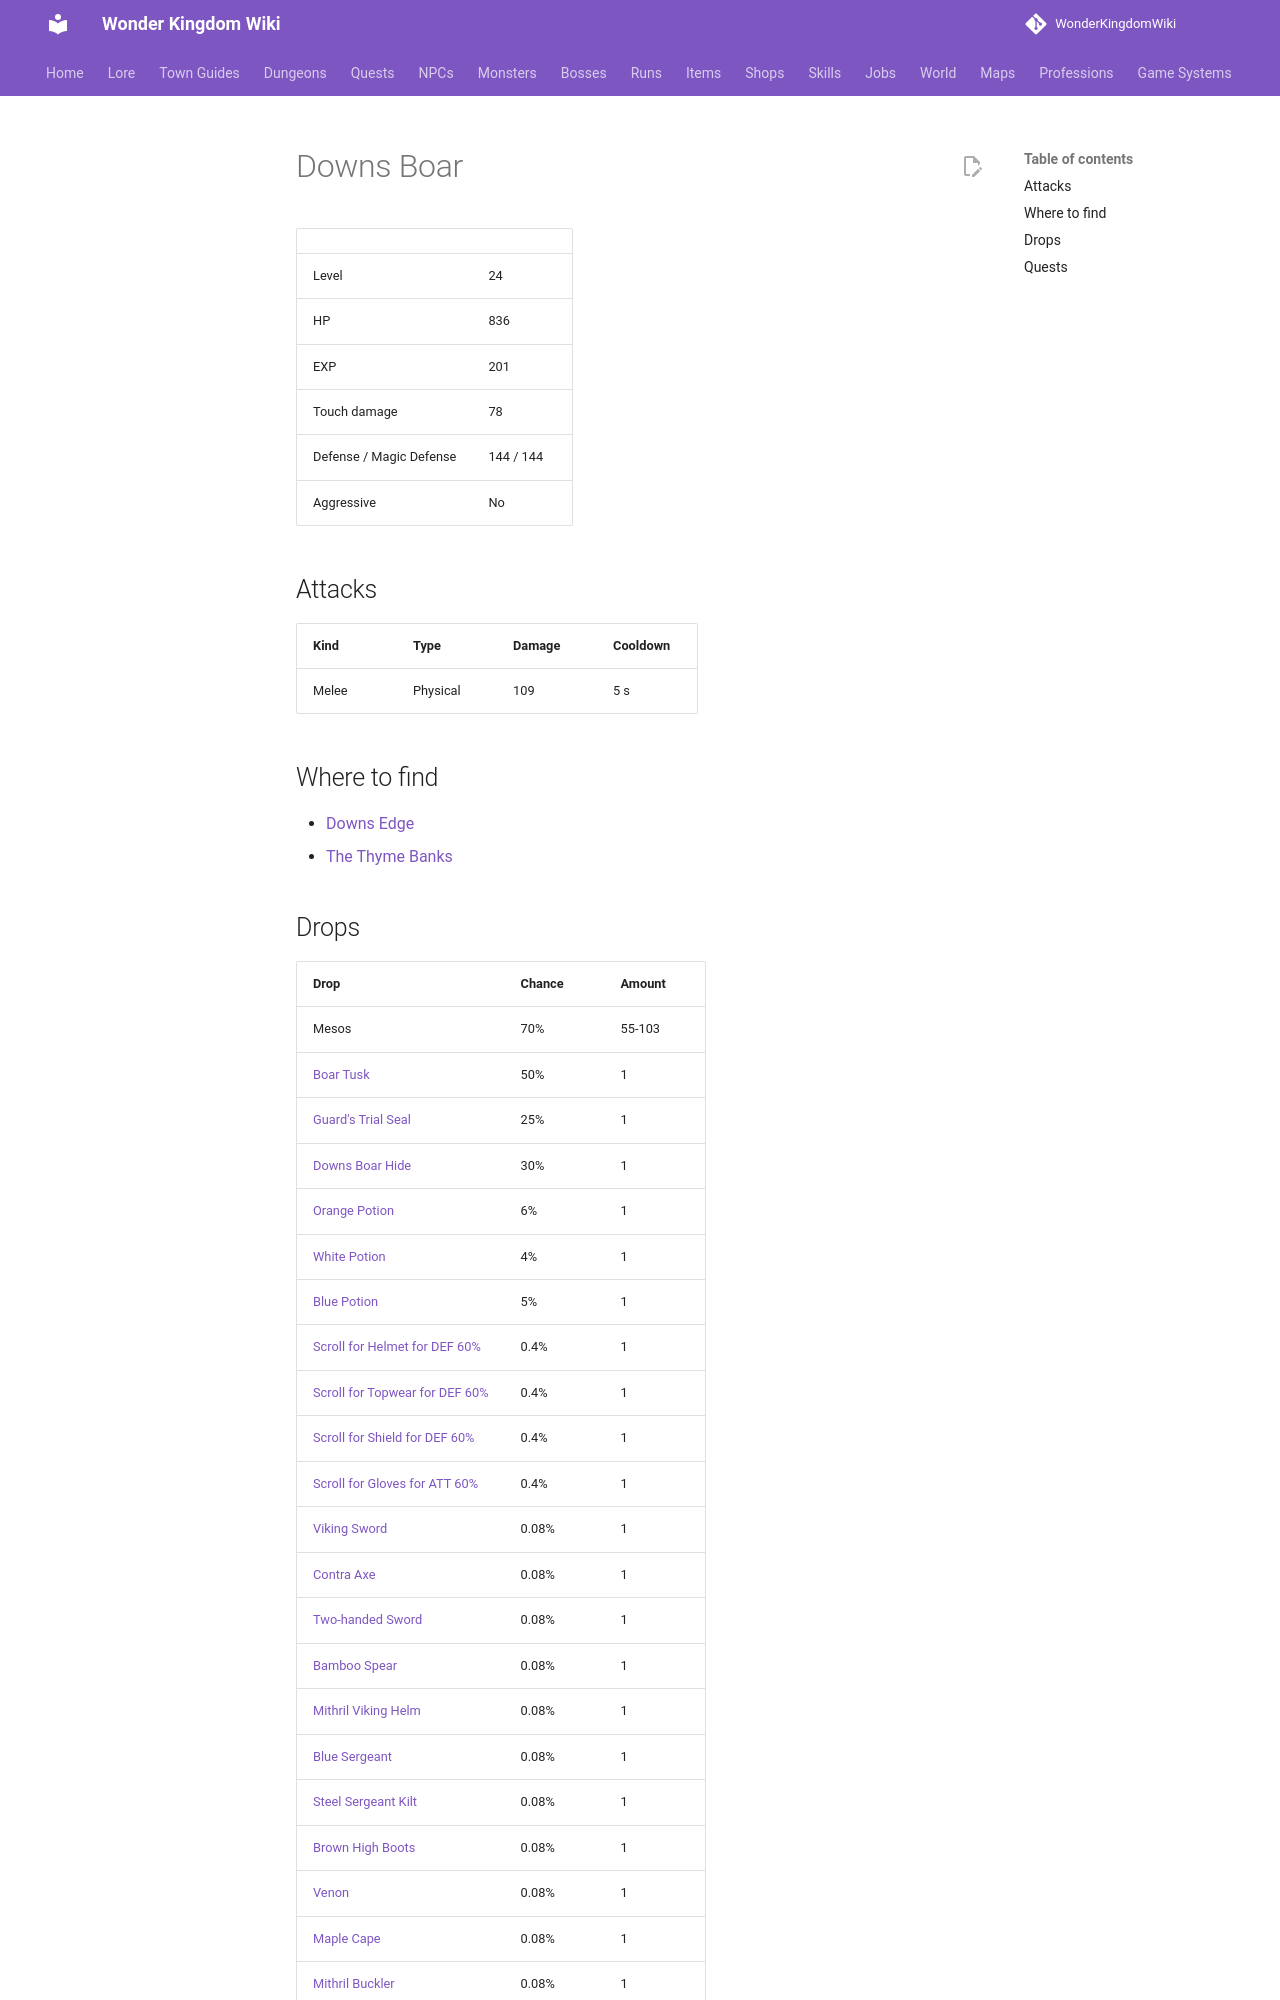

repository: alonohana627/WonderKingdomWiki · page: monsters/downs_boar/index.html · generator: mkdocs

<!-- Generated by tools/generate.py from GameLib. Do not edit: changes are overwritten. -->

# Downs Boar

|  |  |
|---|---|
| Level | 24 |
| HP | 836 |
| EXP | 201 |
| Touch damage | 78 |
| Defense / Magic Defense | 144 / 144 |
| Aggressive | No |

## Attacks

| Kind | Type | Damage | Cooldown |
|---|---|---|---|
| Melee | Physical | 109 | 5 s |

## Where to find

- [Downs Edge](../maps/downs_edge.md)
- [The Thyme Banks](../maps/thyme_banks.md)

## Drops

| Drop | Chance | Amount |
|---|---|---|
| Mesos | 70% | 55-103 |
| [Boar Tusk](../items/downs_boar_tusk.md) | 50% | 1 |
| [Guard's Trial Seal](../items/trial_seal.md) | 25% | 1 |
| [Downs Boar Hide](../items/downs_boar_hide.md) | 30% | 1 |
| [Orange Potion](../items/orange_potion.md) | 6% | 1 |
| [White Potion](../items/white_potion.md) | 4% | 1 |
| [Blue Potion](../items/blue_potion.md) | 5% | 1 |
| [Scroll for Helmet for DEF 60%](../items/scroll_helmet_def.md) | 0.4% | 1 |
| [Scroll for Topwear for DEF 60%](../items/scroll_topwear_def.md) | 0.4% | 1 |
| [Scroll for Shield for DEF 60%](../items/scroll_shield_def.md) | 0.4% | 1 |
| [Scroll for Gloves for ATT 60%](../items/scroll_gloves_att.md) | 0.4% | 1 |
| [Viking Sword](../items/viking_sword.md) | 0.08% | 1 |
| [Contra Axe](../items/contra_axe.md) | 0.08% | 1 |
| [Two-handed Sword](../items/two_handed_sword.md) | 0.08% | 1 |
| [Bamboo Spear](../items/bamboo_spear.md) | 0.08% | 1 |
| [Mithril Viking Helm](../items/mithril_viking_helm.md) | 0.08% | 1 |
| [Blue Sergeant](../items/blue_sergeant.md) | 0.08% | 1 |
| [Steel Sergeant Kilt](../items/steel_sergeant_kilt.md) | 0.08% | 1 |
| [Brown High Boots](../items/brown_high_boots.md) | 0.08% | 1 |
| [Venon](../items/venon_gloves.md) | 0.08% | 1 |
| [Maple Cape](../items/maple_cape.md) | 0.08% | 1 |
| [Mithril Buckler](../items/mithril_buckler.md) | 0.08% | 1 |
| [Weighted Earrings](../items/weighted_earrings.md) | 0.08% | 1 |
